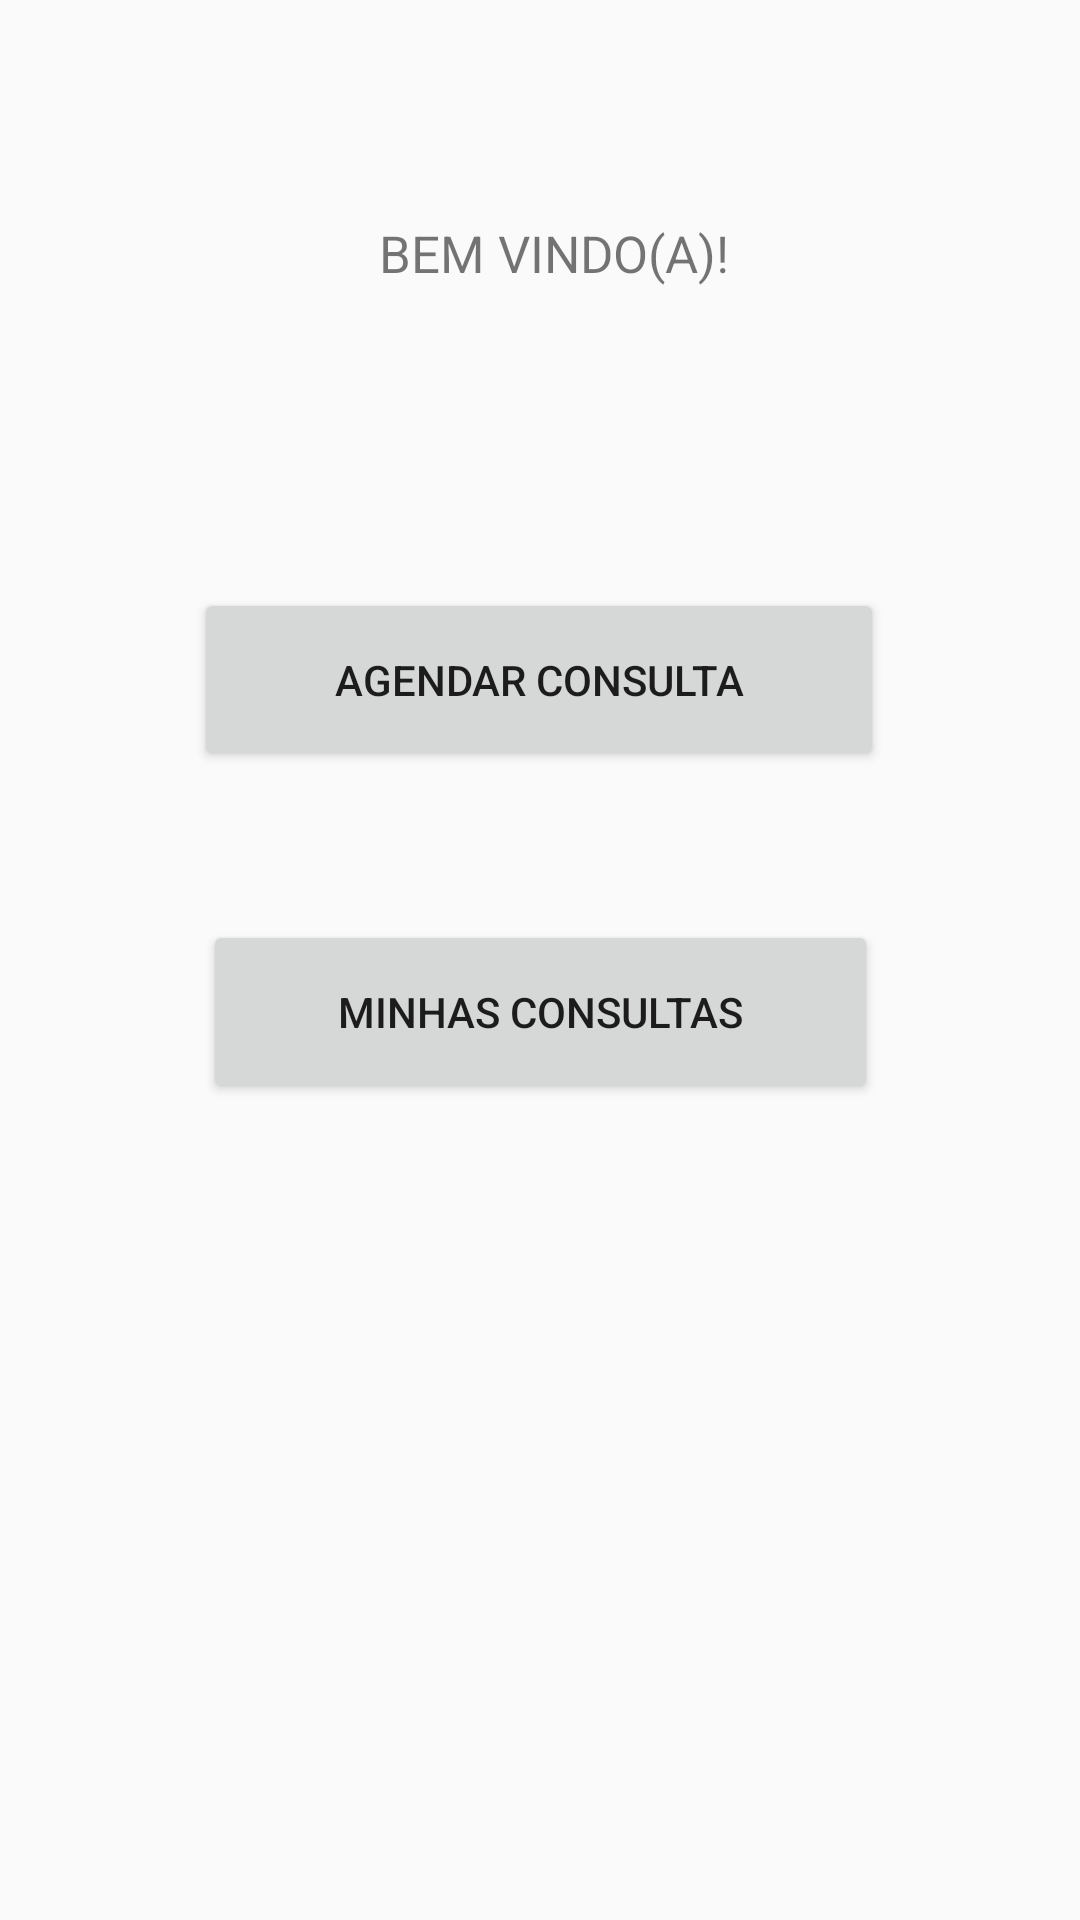

Android layout source for this screen:
<!-- AndroidManifest.xml: application theme AppTheme -->
<!-- res/layout/menu_usuario.xml -->
<?xml version="1.0" encoding="utf-8"?>
<android.support.constraint.ConstraintLayout xmlns:android="http://schemas.android.com/apk/res/android"
    xmlns:app="http://schemas.android.com/apk/res-auto"
    xmlns:tools="http://schemas.android.com/tools"
    android:layout_width="match_parent"
    android:layout_height="match_parent"
    tools:context=".MenuUsuarioActivity">

    <Button
        android:id="@+id/btnMarcar"
        android:layout_width="230dp"
        android:layout_height="61dp"
        android:layout_marginBottom="8dp"
        android:layout_marginEnd="8dp"
        android:layout_marginStart="8dp"
        android:layout_marginTop="196dp"
        android:text="AGENDAR CONSULTA"
        android:textColor="@color/common_google_signin_btn_text_dark_default"
        app:layout_constraintBottom_toBottomOf="parent"
        app:layout_constraintEnd_toEndOf="parent"
        app:layout_constraintHorizontal_bias="0.496"
        app:layout_constraintStart_toStartOf="parent"
        app:layout_constraintTop_toTopOf="parent"
        app:layout_constraintVertical_bias="0.0" />

    <Button
        android:id="@+id/btnListar"
        android:layout_width="225dp"
        android:layout_height="61dp"
        android:layout_marginBottom="236dp"
        android:layout_marginEnd="8dp"
        android:layout_marginStart="8dp"
        android:layout_marginTop="8dp"
        android:text="MINHAS CONSULTAS"
        android:textColor="@color/common_google_signin_btn_text_dark_default"
        app:layout_constraintBottom_toBottomOf="parent"
        app:layout_constraintEnd_toEndOf="parent"
        app:layout_constraintStart_toStartOf="parent"
        app:layout_constraintTop_toBottomOf="@+id/btnMarcar"
        app:layout_constraintVertical_bias="0.536" />

    <ImageView
        android:id="@+id/imageView"
        android:layout_width="81dp"
        android:layout_height="78dp"
        android:layout_marginBottom="8dp"
        android:layout_marginEnd="8dp"
        android:layout_marginStart="8dp"
        android:layout_marginTop="8dp"
        app:layout_constraintBottom_toBottomOf="parent"
        app:layout_constraintEnd_toEndOf="parent"
        app:layout_constraintHorizontal_bias="0.079"
        app:layout_constraintStart_toStartOf="parent"
        app:layout_constraintTop_toTopOf="parent"
        app:layout_constraintVertical_bias="0.056"
        app:srcCompat="@drawable/usuario4" />

    <TextView
        android:id="@+id/txtola"
        android:layout_width="wrap_content"
        android:layout_height="wrap_content"
        android:layout_marginBottom="8dp"
        android:layout_marginEnd="8dp"
        android:layout_marginStart="8dp"
        android:layout_marginTop="8dp"
        android:text="BEM VINDO(A)!"
        android:textSize="17sp"
        app:layout_constraintBottom_toBottomOf="parent"
        app:layout_constraintEnd_toEndOf="parent"
        app:layout_constraintHorizontal_bias="0.073"
        app:layout_constraintStart_toEndOf="@+id/imageView"
        app:layout_constraintTop_toTopOf="parent"
        app:layout_constraintVertical_bias="0.108" />

</android.support.constraint.ConstraintLayout>
<!-- resources referenced by this layout -->
<resources>
  <style name="AppTheme" parent="Theme.AppCompat.Light.DarkActionBar">
          
          <item name="colorPrimary">@color/colorPrimary</item>
          <item name="colorPrimaryDark">@color/colorPrimaryDark</item>
          <item name="colorAccent">@color/colorAccent</item>
      </style>
  <color name="colorPrimary">#FF249BBC</color>
  <color name="colorPrimaryDark">#FF2D7084</color>
  <color name="colorAccent">#FF04546E</color>
</resources>
